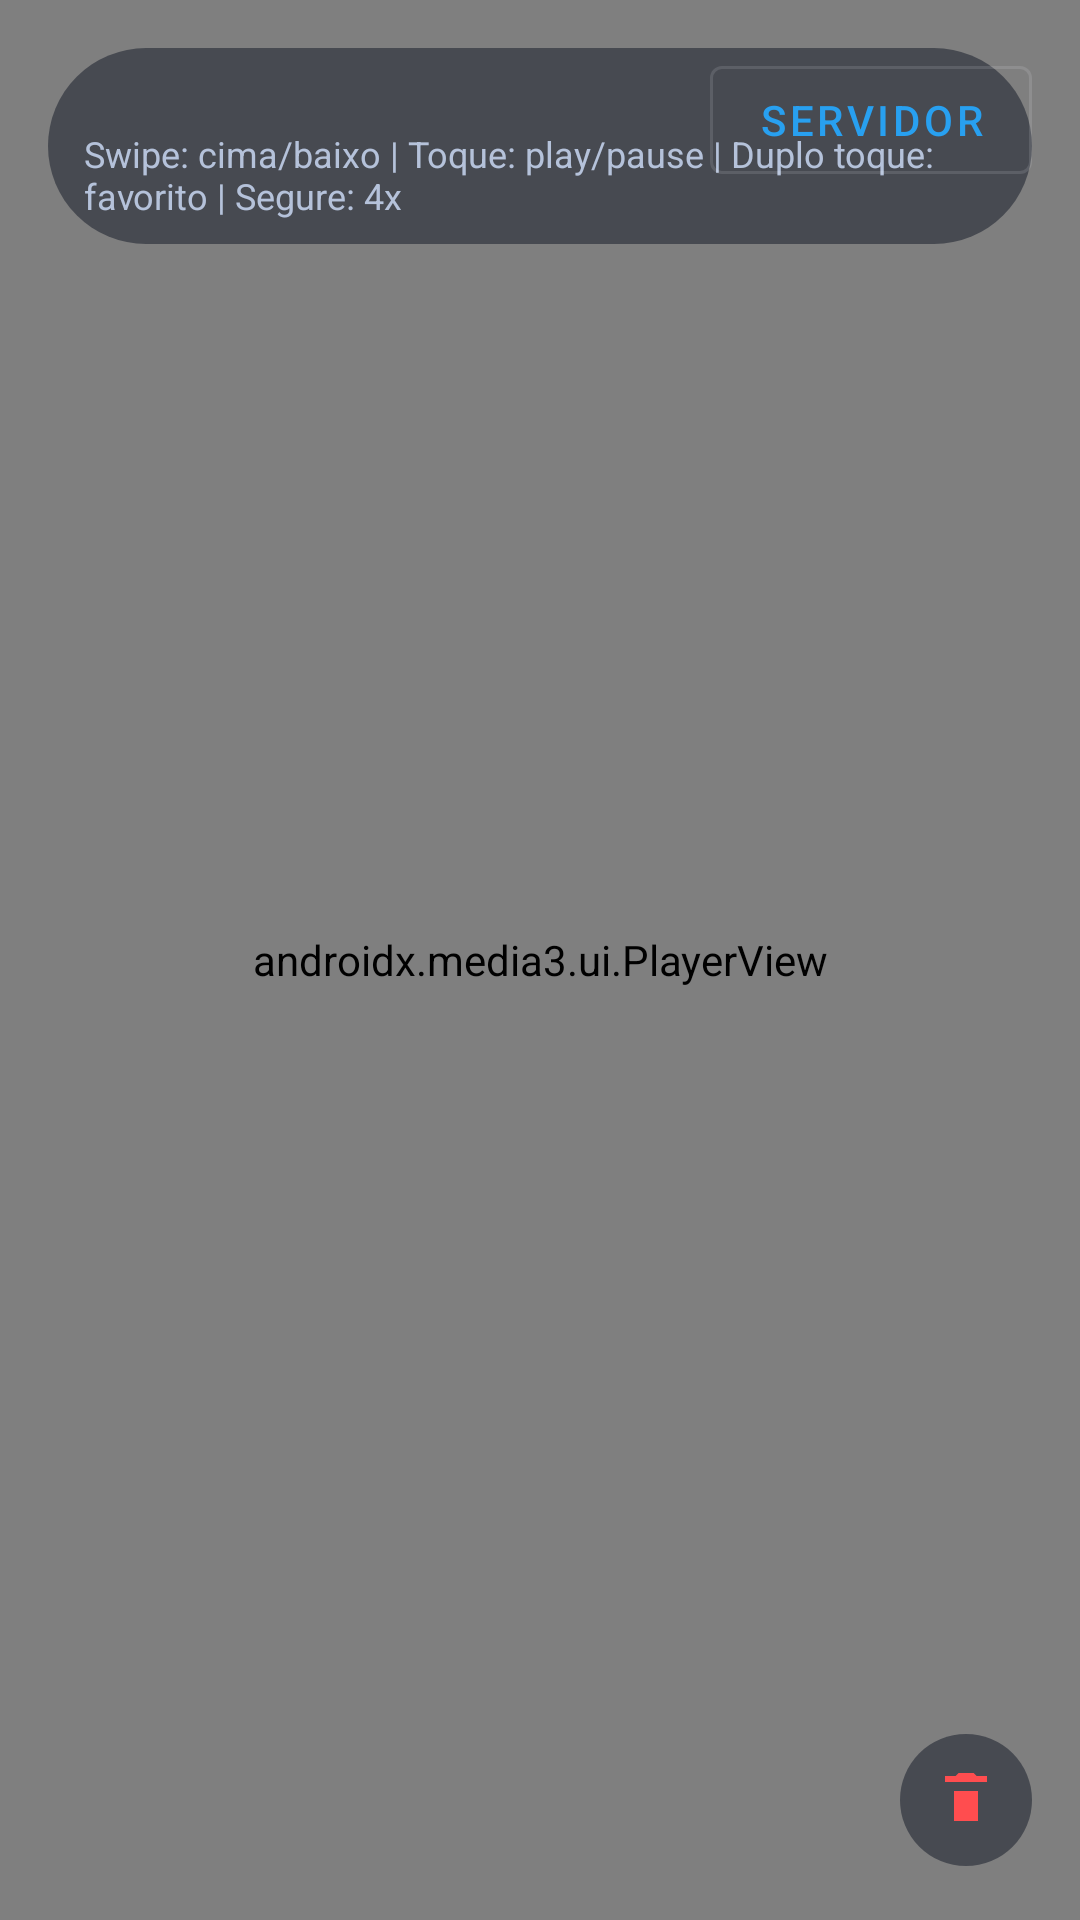

Layout XML and referenced resources for this Android screen:
<!-- AndroidManifest.xml: application theme Theme.MediaLibrary -->
<!-- res/layout/fragment_mobile_feed.xml -->
<?xml version="1.0" encoding="utf-8"?>
<FrameLayout xmlns:android="http://schemas.android.com/apk/res/android"
    xmlns:app="http://schemas.android.com/apk/res-auto"
    android:id="@+id/mobile_root"
    android:layout_width="match_parent"
    android:layout_height="match_parent"
    android:background="@color/bg_main">

    <androidx.media3.ui.PlayerView
        android:id="@+id/mobile_player_view_a"
        android:layout_width="match_parent"
        android:layout_height="match_parent"
        app:resize_mode="zoom"
        app:show_buffering="when_playing"
        app:use_controller="false" />

    <androidx.media3.ui.PlayerView
        android:id="@+id/mobile_player_view_b"
        android:layout_width="match_parent"
        android:layout_height="match_parent"
        android:visibility="invisible"
        app:resize_mode="zoom"
        app:show_buffering="when_playing"
        app:use_controller="false" />

    <LinearLayout
        android:layout_width="wrap_content"
        android:layout_height="wrap_content"
        android:layout_gravity="top|start"
        android:layout_margin="16dp"
        android:background="@drawable/bg_overlay_chip"
        android:orientation="vertical">

        <TextView
            android:id="@+id/mobile_status_text"
            android:layout_width="wrap_content"
            android:layout_height="wrap_content"
            android:textColor="@color/text_primary"
            android:textSize="14sp" />

        <TextView
            android:layout_width="wrap_content"
            android:layout_height="wrap_content"
            android:text="Swipe: cima/baixo | Toque: play/pause | Duplo toque: favorito | Segure: 4x"
            android:textColor="@color/text_secondary"
            android:textSize="12sp" />
    </LinearLayout>

    <com.google.android.material.button.MaterialButton
        android:id="@+id/mobile_settings_button"
        style="@style/Widget.MaterialComponents.Button.OutlinedButton"
        android:layout_width="wrap_content"
        android:layout_height="wrap_content"
        android:layout_gravity="top|end"
        android:layout_margin="16dp"
        android:text="@string/open_settings" />

    <ImageButton
        android:id="@+id/mobile_delete_button"
        android:layout_width="44dp"
        android:layout_height="44dp"
        android:layout_gravity="bottom|end"
        android:layout_marginEnd="16dp"
        android:layout_marginBottom="18dp"
        android:background="@drawable/bg_overlay_chip"
        android:contentDescription="@string/delete_video"
        android:padding="10dp"
        android:src="@drawable/ic_delete"
        app:tint="@color/danger" />

    <ImageView
        android:id="@+id/mobile_favorite_icon"
        android:layout_width="36dp"
        android:layout_height="36dp"
        android:layout_gravity="top|end"
        android:layout_marginTop="126dp"
        android:layout_marginEnd="20dp"
        android:src="@drawable/ic_heart_filled"
        android:contentDescription="@string/favorite_icon"
        android:visibility="gone" />

    <LinearLayout
        android:id="@+id/mobile_badges_container"
        android:layout_width="wrap_content"
        android:layout_height="wrap_content"
        android:layout_gravity="bottom|start"
        android:layout_marginStart="16dp"
        android:layout_marginBottom="18dp"
        android:orientation="horizontal">

        <TextView
            android:id="@+id/mobile_category_badge"
            android:layout_width="wrap_content"
            android:layout_height="wrap_content"
            android:background="@drawable/bg_badge_chip"
            android:gravity="center"
            android:minHeight="28dp"
            android:paddingStart="12dp"
            android:paddingTop="5dp"
            android:paddingEnd="12dp"
            android:paddingBottom="5dp"
            android:textStyle="bold"
            android:textColor="@color/text_primary"
            android:textSize="12sp"
            android:visibility="gone" />

        <TextView
            android:id="@+id/mobile_date_badge"
            android:layout_width="wrap_content"
            android:layout_height="wrap_content"
            android:layout_marginStart="8dp"
            android:background="@drawable/bg_badge_chip"
            android:gravity="center"
            android:minHeight="28dp"
            android:paddingStart="12dp"
            android:paddingTop="5dp"
            android:paddingEnd="12dp"
            android:paddingBottom="5dp"
            android:textStyle="bold"
            android:textColor="@color/text_primary"
            android:textSize="12sp"
            android:visibility="gone" />
    </LinearLayout>

</FrameLayout>
<!-- resources referenced by this layout -->
<resources>
  <color name="bg_main">#0B1220</color>
  <color name="danger">#FF4D4F</color>
  <color name="text_primary">#F1F5FF</color>
  <color name="text_secondary">#B5C2DA</color>
  <!-- drawable bg_badge_chip (drawable) -->
  <?xml version="1.0" encoding="utf-8"?>
  <shape xmlns:android="http://schemas.android.com/apk/res/android" android:shape="rectangle">
      <solid android:color="#D9161C22" />
      <corners android:radius="999dp" />
      <stroke
          android:width="1dp"
          android:color="#99FFFFFF" />
  </shape>
  <!-- drawable bg_overlay_chip (drawable) -->
  <?xml version="1.0" encoding="utf-8"?>
  <shape xmlns:android="http://schemas.android.com/apk/res/android" android:shape="rectangle">
      <corners android:radius="999dp" />
      <solid android:color="#7A0B1220" />
      <padding
          android:bottom="8dp"
          android:left="12dp"
          android:right="12dp"
          android:top="8dp" />
  </shape>
  <!-- drawable ic_delete (drawable) -->
  <?xml version="1.0" encoding="utf-8"?>
  <vector xmlns:android="http://schemas.android.com/apk/res/android"
      android:width="24dp"
      android:height="24dp"
      android:viewportWidth="24"
      android:viewportHeight="24">
      <path
          android:fillColor="#FFFFFFFF"
          android:pathData="M16,9v10H8V9h8m-1.5,-6h-5l-1,1H5v2h14V4h-3.5l-1,-1z" />
  </vector>
  <!-- drawable ic_heart_filled (drawable) -->
  <?xml version="1.0" encoding="utf-8"?>
  <vector xmlns:android="http://schemas.android.com/apk/res/android"
      android:width="28dp"
      android:height="28dp"
      android:viewportWidth="24"
      android:viewportHeight="24">
      <path
          android:fillColor="#FF4D4F"
          android:pathData="M12,21.35l-1.45,-1.32C5.4,15.36 2,12.28 2,8.5C2,5.42 4.42,3 7.5,3c1.74,0 3.41,0.81 4.5,2.09C13.09,3.81 14.76,3 16.5,3C19.58,3 22,5.42 22,8.5c0,3.78 -3.4,6.86 -8.55,11.54L12,21.35z" />
  </vector>
  <string name="delete_video">Remover video permanentemente</string>
  <string name="favorite_icon">Video favorito</string>
  <string name="open_settings">Servidor</string>
  <style name="Theme.MediaLibrary" parent="Theme.MaterialComponents.DayNight.NoActionBar">
          <item name="android:statusBarColor">@android:color/transparent</item>
          <item name="android:navigationBarColor">@color/bg_main</item>
          <item name="android:windowBackground">@color/bg_main</item>
          <item name="colorPrimary">@color/accent_primary</item>
          <item name="colorOnPrimary">@color/text_primary</item>
          <item name="colorSurface">@color/bg_surface</item>
          <item name="colorOnSurface">@color/text_primary</item>
          <item name="android:windowContentTransitions" tools:targetApi="lollipop">false</item>
      </style>
  <color name="accent_primary">#28A0F0</color>
  <color name="bg_surface">#13213A</color>
</resources>
